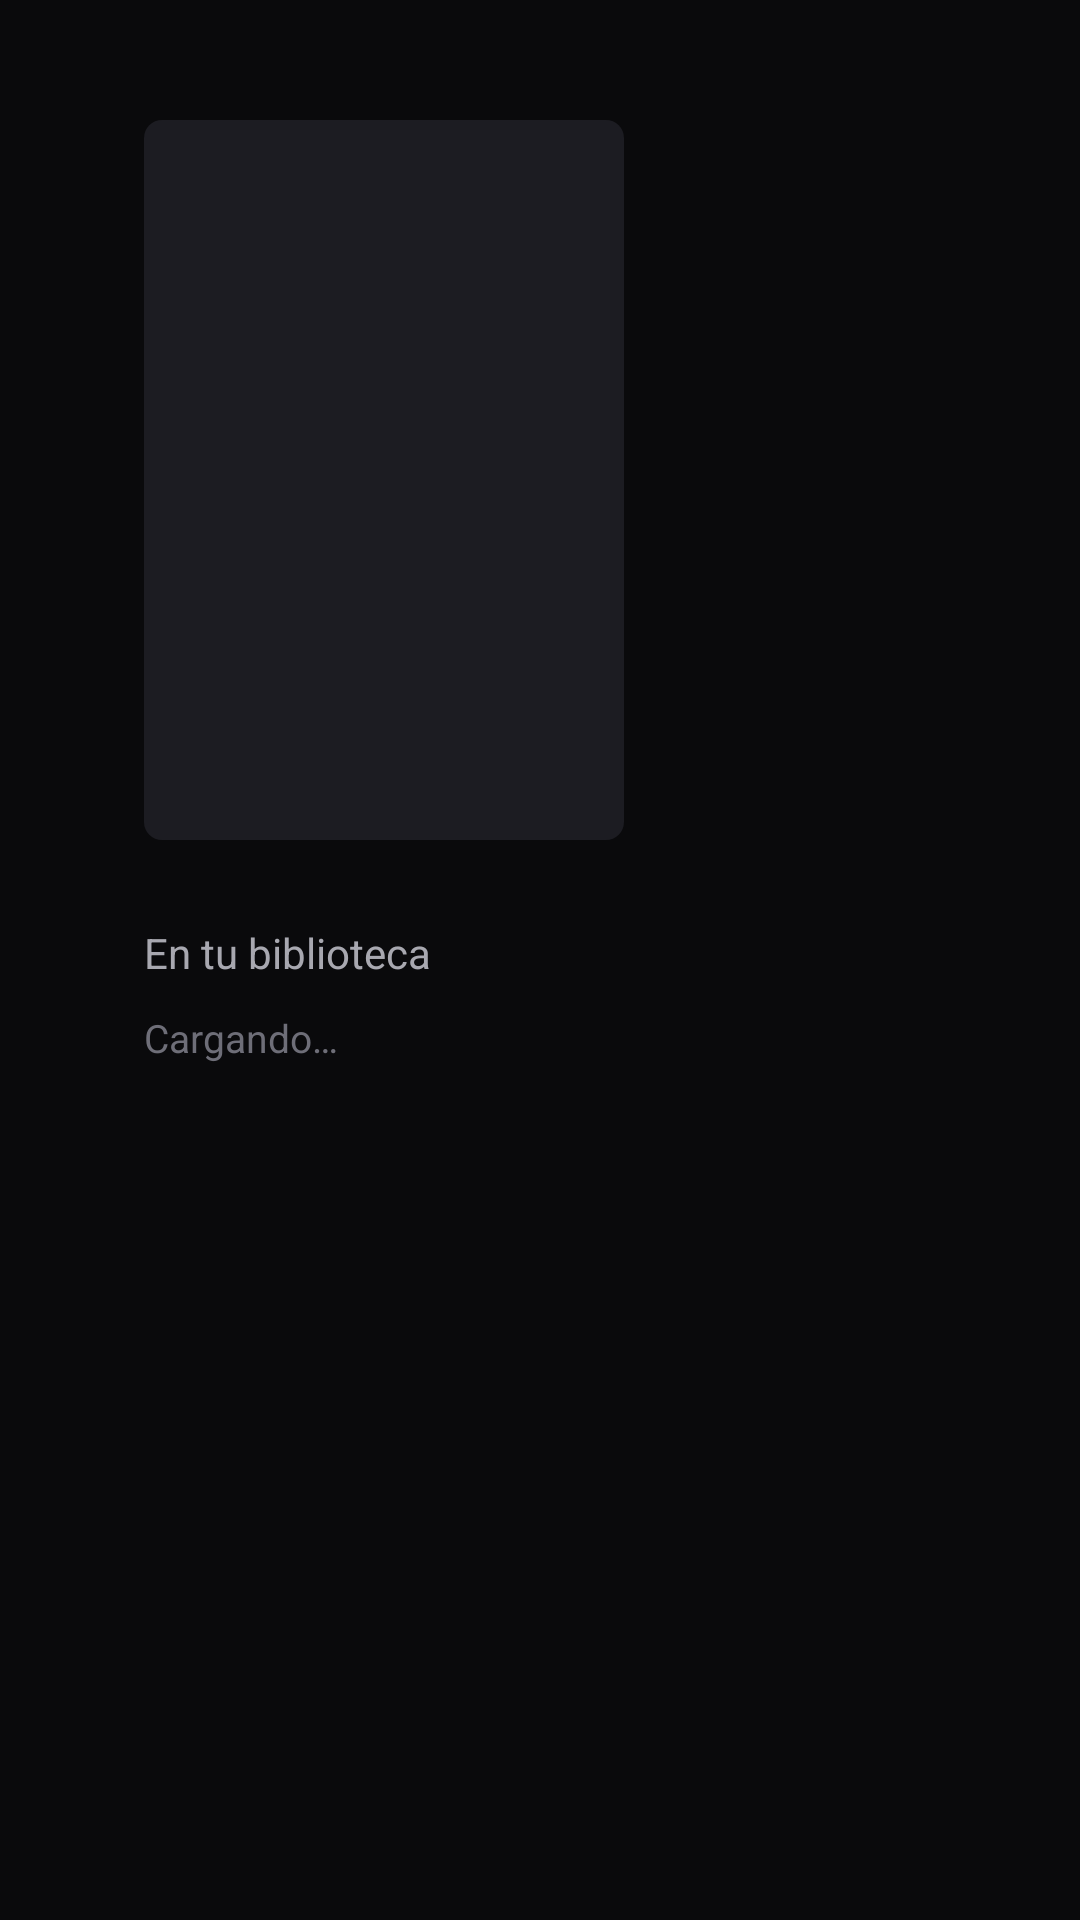

Write the Android layout XML for this screen, with the resource values it uses.
<!-- AndroidManifest.xml: application theme Theme.PinerTV -->
<!-- res/layout/activity_actor.xml -->
<?xml version="1.0" encoding="utf-8"?>
<androidx.constraintlayout.widget.ConstraintLayout xmlns:android="http://schemas.android.com/apk/res/android"
    xmlns:app="http://schemas.android.com/apk/res-auto"
    xmlns:tools="http://schemas.android.com/tools"
    android:layout_width="match_parent"
    android:layout_height="match_parent"
    android:background="@color/emby_bg_deep"
    android:clipChildren="false">

    <ImageView
        android:id="@+id/imgActorPhoto"
        android:layout_width="160dp"
        android:layout_height="240dp"
        android:layout_marginStart="48dp"
        android:layout_marginTop="40dp"
        android:background="@drawable/bg_card_poster"
        android:contentDescription="@null"
        android:scaleType="centerCrop"
        app:layout_constraintStart_toStartOf="parent"
        app:layout_constraintTop_toTopOf="parent" />

    <TextView
        android:id="@+id/txtActorName"
        android:layout_width="0dp"
        android:layout_height="wrap_content"
        android:layout_marginStart="28dp"
        android:layout_marginEnd="48dp"
        android:ellipsize="end"
        android:maxLines="2"
        android:textColor="@color/emby_text"
        android:textSize="32sp"
        android:textStyle="bold"
        app:layout_constraintEnd_toEndOf="parent"
        app:layout_constraintStart_toEndOf="@id/imgActorPhoto"
        app:layout_constraintTop_toTopOf="@id/imgActorPhoto"
        tools:text="Bob Odenkirk" />

    <TextView
        android:id="@+id/txtActorMeta"
        android:layout_width="0dp"
        android:layout_height="wrap_content"
        android:layout_marginTop="8dp"
        android:textColor="@color/emby_text_secondary"
        android:textSize="14sp"
        app:layout_constraintEnd_toEndOf="@id/txtActorName"
        app:layout_constraintStart_toStartOf="@id/txtActorName"
        app:layout_constraintTop_toBottomOf="@id/txtActorName"
        tools:text="Acting" />

    <TextView
        android:id="@+id/txtActorBio"
        android:layout_width="0dp"
        android:layout_height="wrap_content"
        android:layout_marginTop="12dp"
        android:ellipsize="end"
        android:lineSpacingExtra="2dp"
        android:maxLines="5"
        android:textColor="#DDDDDD"
        android:textSize="14sp"
        app:layout_constraintBottom_toBottomOf="@id/imgActorPhoto"
        app:layout_constraintEnd_toEndOf="@id/txtActorName"
        app:layout_constraintStart_toStartOf="@id/txtActorName"
        app:layout_constraintTop_toBottomOf="@id/txtActorMeta"
        app:layout_constraintVertical_bias="0" />

    <TextView
        android:id="@+id/lblActorFilmography"
        android:layout_width="wrap_content"
        android:layout_height="wrap_content"
        android:layout_marginStart="48dp"
        android:layout_marginTop="28dp"
        android:text="@string/filmography_local"
        android:textColor="@color/emby_text_secondary"
        android:textSize="14sp"
        app:layout_constraintStart_toStartOf="parent"
        app:layout_constraintTop_toBottomOf="@id/imgActorPhoto" />

    <TextView
        android:id="@+id/txtActorStatus"
        android:layout_width="wrap_content"
        android:layout_height="wrap_content"
        android:layout_marginStart="48dp"
        android:layout_marginTop="10dp"
        android:text="@string/loading_actor"
        android:textColor="@color/emby_text_muted"
        android:textSize="13sp"
        app:layout_constraintStart_toStartOf="parent"
        app:layout_constraintTop_toBottomOf="@id/lblActorFilmography" />

    <androidx.recyclerview.widget.RecyclerView
        android:id="@+id/gridActor"
        android:layout_width="0dp"
        android:layout_height="0dp"
        android:layout_marginTop="8dp"
        android:clipChildren="false"
        android:clipToPadding="false"
        android:paddingStart="24dp"
        android:paddingEnd="24dp"
        android:paddingBottom="16dp"
        app:layout_constraintBottom_toBottomOf="parent"
        app:layout_constraintEnd_toEndOf="parent"
        app:layout_constraintStart_toStartOf="parent"
        app:layout_constraintTop_toBottomOf="@id/txtActorStatus" />

</androidx.constraintlayout.widget.ConstraintLayout>
<!-- resources referenced by this layout -->
<resources>
  <color name="emby_bg_deep">#0A0A0C</color>
  <color name="emby_text">#FFFFFF</color>
  <color name="emby_text_muted">#6E6E78</color>
  <color name="emby_text_secondary">#A8A8B0</color>
  <!-- drawable bg_card_poster (drawable) -->
  <?xml version="1.0" encoding="utf-8"?>
  <shape xmlns:android="http://schemas.android.com/apk/res/android" android:shape="rectangle">
      <solid android:color="@color/emby_surface" />
      <corners android:radius="6dp" />
  </shape>
  <string name="filmography_local">En tu biblioteca</string>
  <string name="loading_actor">Cargando…</string>
  <style name="Theme.PinerTV" parent="Theme.Leanback">
          <item name="android:windowBackground">@color/emby_bg</item>
          <item name="android:colorPrimary">@color/emby_accent</item>
          <item name="defaultSearchColor">@color/emby_accent</item>
          <item name="defaultBrandColor">@color/emby_bg_deep</item>
          <item name="browseTitleTextStyle">@style/PinerTV.Title</item>
          <item name="browseRowsMarginTop">100dp</item>
          <item name="browsePaddingStart">24dp</item>
          <item name="browsePaddingEnd">48dp</item>
          <item name="headersVerticalGridStyle">@style/PinerTV.Headers</item>
          <item name="rowHeaderStyle">@style/PinerTV.RowHeader</item>
      </style>
  <color name="emby_surface">#1C1C22</color>
  <color name="emby_bg">#101014</color>
  <color name="emby_accent">#52B54B</color>
  <style name="PinerTV.Title" parent="TextAppearance.Leanback.Title">
          <item name="android:textColor">@color/emby_accent</item>
          <item name="android:textSize">28sp</item>
          <item name="android:textStyle">bold</item>
      </style>
  <style name="PinerTV.Headers" parent="Widget.Leanback.Headers.VerticalGridView">
          <item name="android:background">@drawable/bg_home_headers</item>
      </style>
  <style name="PinerTV.RowHeader" parent="Widget.Leanback.Row.Header">
          <item name="android:textColor">@color/emby_text</item>
          <item name="android:textSize">18sp</item>
          <item name="android:textStyle">bold</item>
      </style>
  <!-- drawable bg_home_headers (drawable) -->
  <?xml version="1.0" encoding="utf-8"?>
  <shape xmlns:android="http://schemas.android.com/apk/res/android" android:shape="rectangle">
      <solid android:color="#E6101014" />
  </shape>
</resources>
